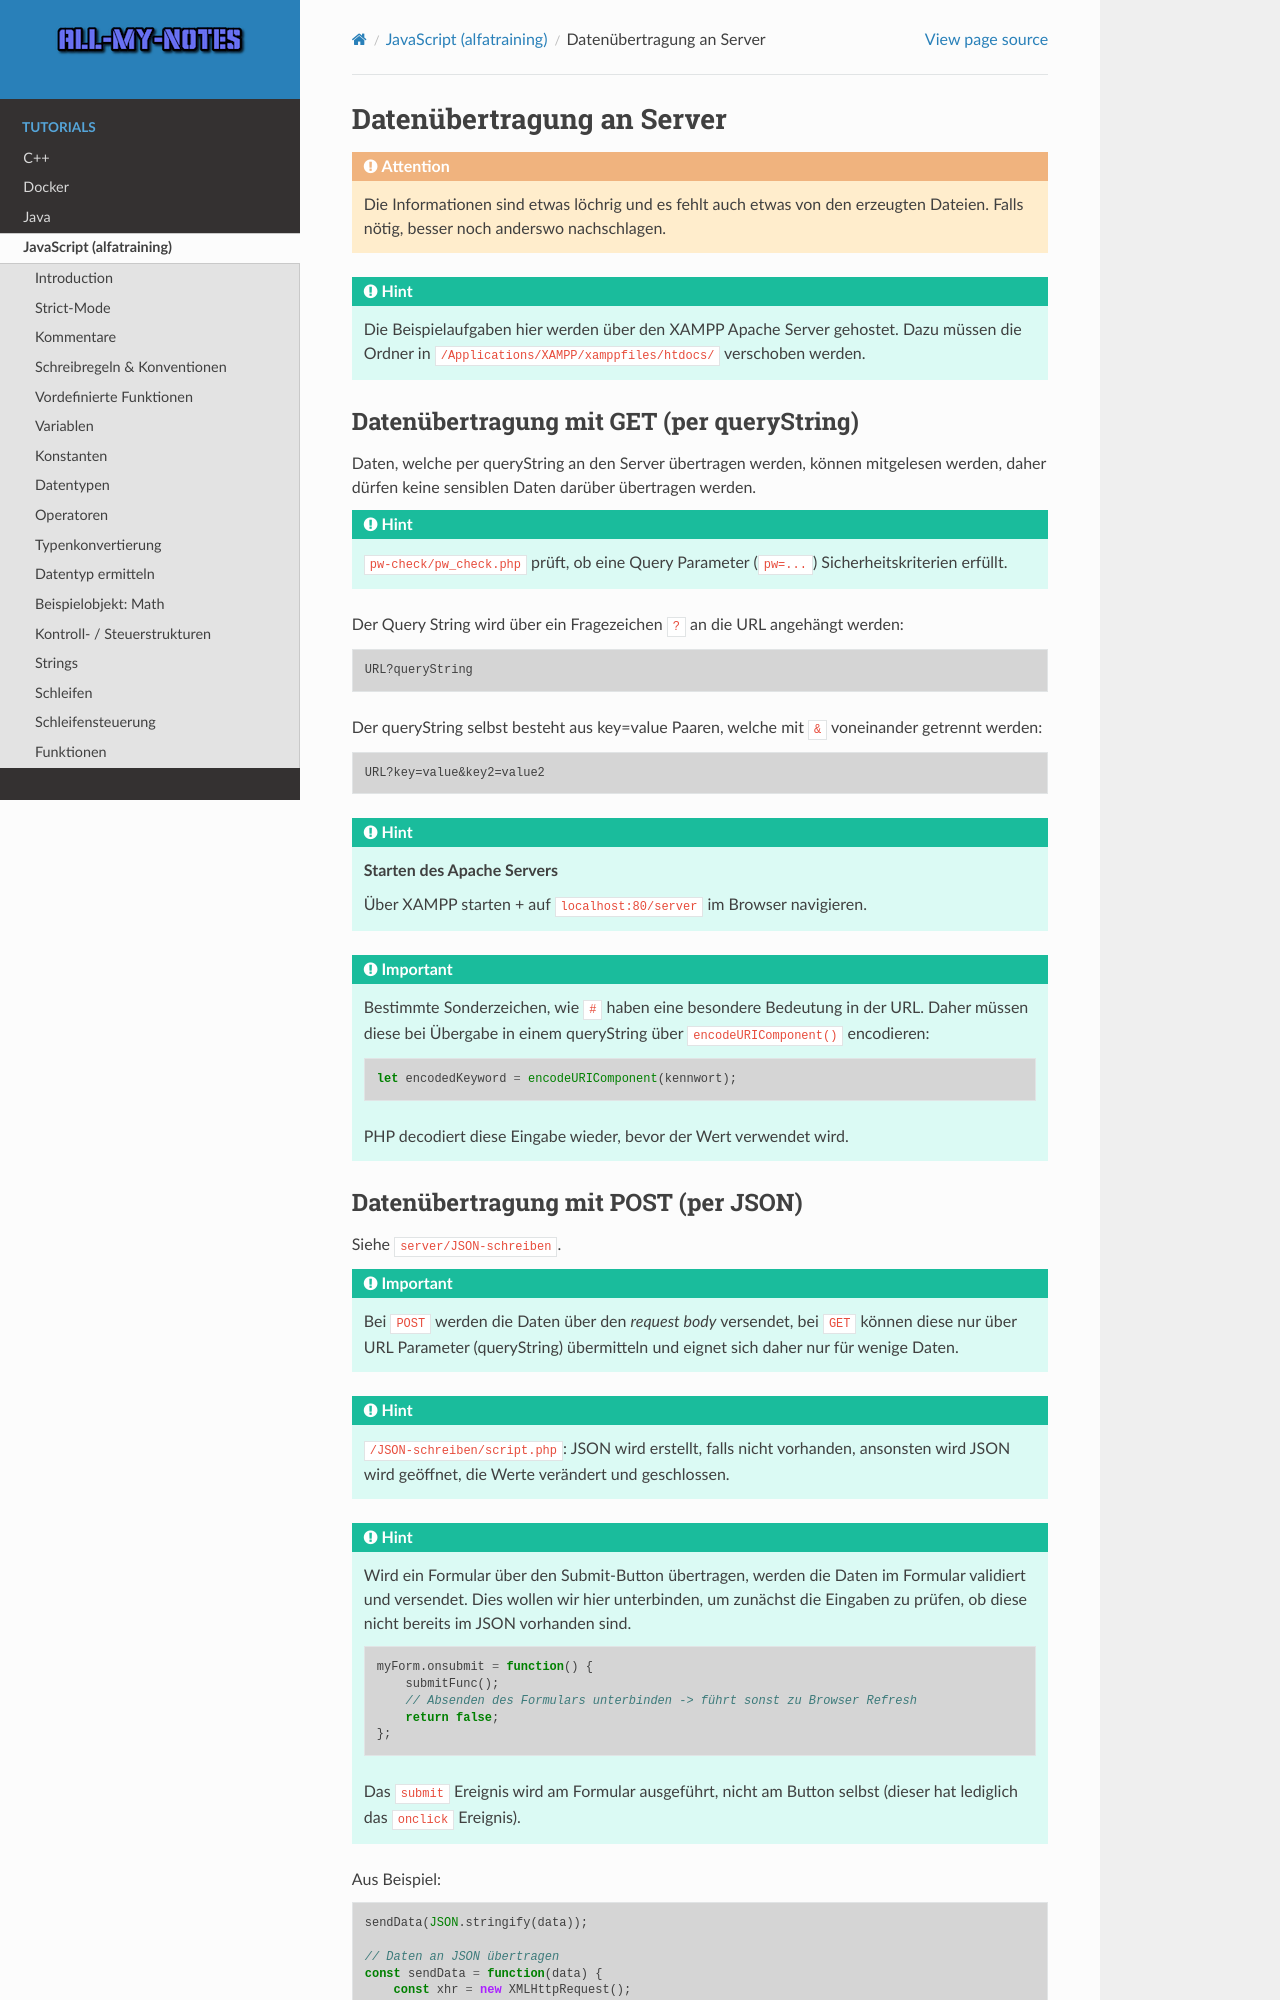

repository: arnewohletz/AllMyNotes · page: tutorial/java_script/alfatraining/day_12.html · generator: sphinx

Datenübertragung an Server
==========================
.. attention::

    Die Informationen sind etwas löchrig und es fehlt auch etwas von den
    erzeugten Dateien. Falls nötig, besser noch anderswo nachschlagen.

.. hint::

    Die Beispielaufgaben hier werden über den XAMPP Apache Server gehostet.
    Dazu müssen die Ordner in ``/Applications/XAMPP/xamppfiles/htdocs/``
    verschoben werden.

Datenübertragung mit GET (per queryString)
------------------------------------------
Daten, welche per queryString an den Server übertragen werden, können mitgelesen
werden, daher dürfen keine sensiblen Daten darüber übertragen werden.

.. hint::

    ``pw-check/pw_check.php`` prüft, ob eine Query Parameter (``pw=...``)
    Sicherheitskriterien erfüllt.

Der Query String wird über ein Fragezeichen ``?`` an die URL angehängt werden:

.. code-block:: none

    URL?queryString

Der queryString selbst besteht aus key=value Paaren, welche mit ``&`` voneinander
getrennt werden:

.. code-block:: none

    URL?key=value&key2=value2

.. hint::

    **Starten des Apache Servers**

    Über XAMPP starten + auf ``localhost:80/server`` im Browser navigieren.

.. important::

    Bestimmte Sonderzeichen, wie ``#`` haben eine besondere Bedeutung in der URL.
    Daher müssen diese bei Übergabe in einem queryString über ``encodeURIComponent()``
    encodieren:

    .. code-block:: javascript

        let encodedKeyword = encodeURIComponent(kennwort);

    PHP decodiert diese Eingabe wieder, bevor der Wert verwendet wird.
